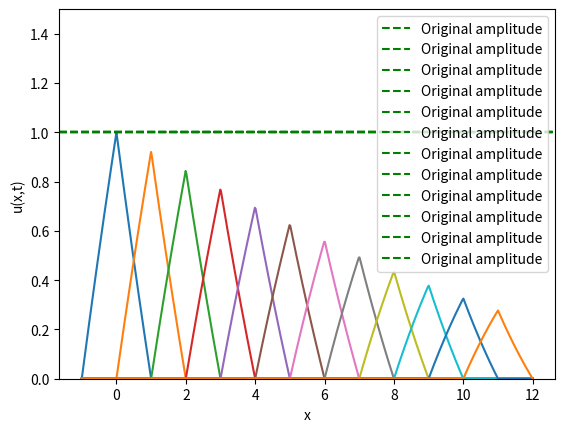

Write Python code to recreate this figure.
# Cálculo da transformada de Fourier

import numpy as np
import matplotlib.pyplot as plt

rho = 7850  # Bar's density
E = 210e9 # Bar's Young Modulos
c_0 = np.sqrt(E/rho) # Bar's propagation velocity

gamma = 0.01*E

N = 10 # Number of discratization points

A = 1 # Maxium amplitude

bar_len = 5 # Bar lengtg

M = 500 # Mass at the end of the bar

Area = np.pi*(0.0127**2)

a = -1 # Sign limits
b = 0
c = 1

x_disc = np.linspace(-2,1,N) # Discretizes the sign along the y axis

y_disc = np.piecewise(x_disc,
                      [x_disc < a, 
                       (x_disc >= a) & (x_disc <= b), 
                       (x_disc > b) & (x_disc <= c),
                       (x_disc > c)
                       ],
                      [0,
                       lambda x: A*(x/2 + 1),
                       lambda x: A*(-x + 1),
                       0
                       ]
                      ) # Discretizes the sign along the x axis

# Process and recovery sign

from scipy.fft import fft, fftfreq, ifft

# Processing of the FFT

yf = fft(y_disc) # Calculates the amplitudes
xf = fftfreq(N) # Calculates the frequencies associated to the amplitudes above

recoverd_sign = ifft(yf) # Recuperates the original sign from the FFT frequencies

k = 2*np.pi*xf # Wave number

omega = c_0*k # Wave circular frequency

def A_hat(x,t): # Generates the original incident sign
    x = x - c_0*t
    if (x >= -1) and (x <= 0):
        return A*(x + 1)
    if (x > 0) and (x <= 1):
        return A*(-x + 1)
    else:
        return 0
    
x_linspace = np.linspace(-1, 12, 600) # Point over the x axis to calculate u(x,t)

u_x_t = np.zeros(np.shape(x_linspace)[0]) # prealocates the u(x,t) vector

def u_i(x,t): # Calculates the u_incident(x,t) from the espectral form at x and t
    u = 0

    Amp = A_hat(x,t)

    for n in range(N):
        u =+ Amp*np.exp(-1j*(k[n]*x - omega[n]*t))

    return u

def u_t(x,t): # Calculates the u_reflexion(x,t) from the espectral form at x and t\

    u = 0

    Amp_B = A_hat(x,t)

    for n in range(1,N):
        phi = np.sqrt(rho*omega[n]**2/(E-gamma*1j*omega[n]))       
        u =+ Amp_B*np.exp(-1j*(phi*x))

    return u

for j in range(12):
    for i in range(np.shape(x_linspace)[0]): # Calculates the u(x,t) along the x axis at x
        u_x_t[i] = u_t(x_linspace[i], j/c_0) # m/c_0 gives the time need for the wave displace m meters

    # Plots the wave recovered

    plt.figure('Wave propagation')
    plt.plot(x_linspace, u_x_t)
    plt.axhline(y = 1, label = 'Original amplitude', linestyle = 'dashed', color = 'g')
    plt.xlabel('x')
    plt.ylabel('u(x,t)')
    plt.ylim(0,1.5)
    plt.legend()
    plt.show()